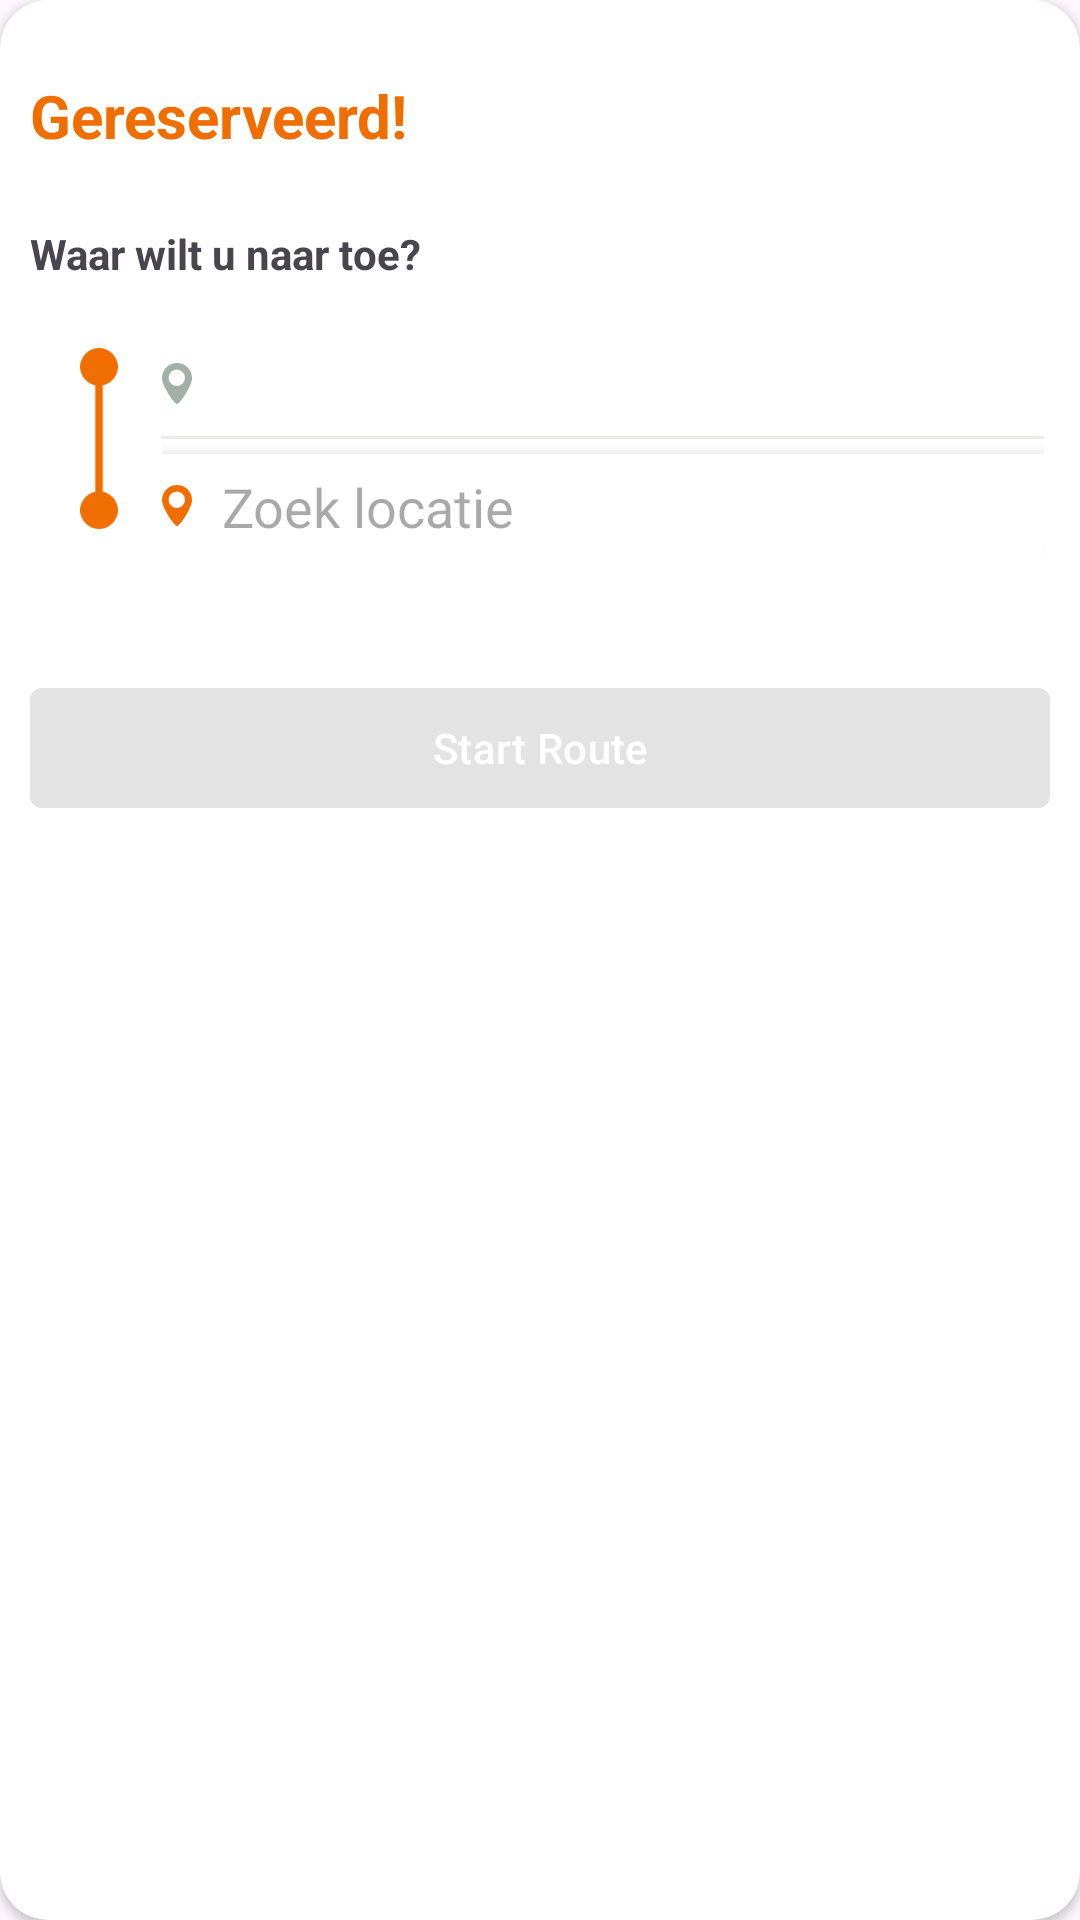

Write the Android layout XML for this screen, with the resource values it uses.
<!-- AndroidManifest.xml: application theme Theme.PolestarShare -->
<!-- res/layout/search.xml -->
<?xml version="1.0" encoding="utf-8"?>
<androidx.cardview.widget.CardView xmlns:android="http://schemas.android.com/apk/res/android"
    xmlns:tools="http://schemas.android.com/tools"
    android:layout_width="match_parent"
    android:layout_height="wrap_content"
    app:cardCornerRadius="16dp"
    xmlns:app="http://schemas.android.com/apk/res-auto">

    <androidx.constraintlayout.widget.ConstraintLayout
        android:layout_width="match_parent"
        android:layout_height="wrap_content"
        android:background="@color/white"
        android:layout_marginHorizontal="10dp"
        android:layout_marginBottom="30dp"
        >

        <ImageView
            android:id="@+id/closeButton"
            android:layout_width="wrap_content"
            android:layout_height="35dp"
            android:layout_gravity="left"
            android:layout_marginTop="20dp"
            android:src="@drawable/baseline_close_24"
            app:layout_constraintEnd_toEndOf="parent"
            app:layout_constraintTop_toTopOf="parent" />


        <TextView
            android:layout_width="match_parent"
            android:layout_height="wrap_content"
            android:layout_marginTop="25dp"
            android:text="Gereserveerd!"

            android:textStyle="bold"
            android:textColor="@color/orange"
            android:textSize="20dp"
            app:layout_constraintEnd_toEndOf="parent"
            app:layout_constraintStart_toStartOf="parent"
            app:layout_constraintTop_toTopOf="parent" />

        <LinearLayout
            android:id="@+id/linearLayout"
            android:layout_width="match_parent"
            android:layout_height="match_parent"
            android:layout_marginTop="75dp"
            android:orientation="vertical"
            app:layout_constraintTop_toTopOf="parent">

            <TextView
                android:layout_width="match_parent"
                android:layout_height="wrap_content"
                android:layout_marginBottom="5dp"
                android:text="Waar wilt u naar toe?"
                android:textStyle="bold" />


            <FrameLayout
                android:layout_width="match_parent"
                android:layout_height="match_parent"
                android:background="@drawable/card_edge">

                <androidx.cardview.widget.CardView
                    android:layout_width="match_parent"
                    android:layout_height="wrap_content"
                    android:layout_margin="2dp"
                    app:cardCornerRadius="10dp"
                    app:cardElevation="0dp">

                    <LinearLayout
                        android:layout_width="match_parent"
                        android:layout_height="match_parent"
                        android:layout_marginTop="5dp"
                        android:layout_marginBottom="5dp"
                        android:orientation="horizontal"
                        android:weightSum="1">

                        <ImageView
                            android:layout_width="0dp"
                            android:layout_height="match_parent"
                            android:layout_marginLeft="10dp"
                            android:layout_marginTop="10dp"
                            android:layout_marginRight="10dp"
                            android:layout_marginBottom="10dp"
                            android:layout_weight="0.07"
                            android:src="@drawable/fromto" />

                        <LinearLayout
                            android:layout_width="0dp"
                            android:layout_height="wrap_content"
                            android:layout_weight="0.93"
                            android:orientation="vertical">

                            <EditText
                                android:id="@+id/autoLocatie"
                                android:layout_width="fill_parent"
                                android:layout_height="wrap_content"
                                android:layout_marginTop="10dp"
                                android:background="@null"
                                android:enabled="false"
                                android:inputType="text"
                                android:drawableLeft="@drawable/locationmarker"
                                android:drawablePadding="10dp"/>

                            <View
                                android:layout_width="fill_parent"
                                android:layout_height="1dp"
                                android:layout_marginTop="5dp"
                                android:layout_marginBottom="5dp"
                                android:background="@color/light_gray"
                                />

                            <EditText
                                android:id="@+id/query_text"
                                android:layout_width="match_parent"
                                android:layout_height="35dp"
                                android:background="#fff"
                                android:elevation="4dp"
                                android:hint="Zoek locatie"
                                android:inputType="text"
                                android:minHeight="?actionBarSize"
                                android:drawableLeft="@drawable/locationmarkerorange"
                                android:drawablePadding="10dp"/>

                        </LinearLayout>

                    </LinearLayout>
                </androidx.cardview.widget.CardView>
            </FrameLayout>

        </LinearLayout>

        <com.mapbox.search.ui.view.SearchResultsView
            android:id="@+id/search_results_view"
            android:layout_width="fill_parent"
            android:layout_height="0dp"
            android:layout_marginTop="15dp"
            android:background="#fff"
            android:clipToPadding="false"
            android:elevation="4dp"
            android:paddingTop="8dp"
            android:paddingBottom="22dp"
            android:visibility="gone"
            app:layout_constraintEnd_toEndOf="parent"
            app:layout_constraintStart_toStartOf="parent"
            app:layout_constraintTop_toBottomOf="@+id/linearLayout" />


        <com.google.android.material.button.MaterialButton
            android:id="@+id/startRoute"
            android:layout_width="match_parent"
            android:layout_height="wrap_content"
            android:layout_marginTop="32dp"
            android:enabled="false"
            android:text="Start Route"
            android:textColor="@color/white"
            app:cornerRadius="4dp"
            app:layout_constraintEnd_toEndOf="parent"
            app:layout_constraintHorizontal_bias="0.0"
            app:layout_constraintStart_toStartOf="parent"
            app:layout_constraintTop_toBottomOf="@+id/search_results_view" />

    </androidx.constraintlayout.widget.ConstraintLayout>

</androidx.cardview.widget.CardView>
<!-- resources referenced by this layout -->
<resources>
  <color name="light_gray">#ECECE7</color>
  <color name="orange">#F06E00</color>
  <color name="white">#FFFFFFFF</color>
  <!-- drawable card_edge (drawable) -->
  <?xml version="1.0" encoding="utf-8"?>
  <shape xmlns:android="http://schemas.android.com/apk/res/android" >
      <solid android:color="@color/white" />
      <size android:width="10dp"/>
      <padding android:bottom="0dp" android:left="0dp" android:right="0dp" android:top="0dp"/>
      <corners android:topLeftRadius="10dp" android:bottomLeftRadius="10dp"
          android:topRightRadius="10dp" android:bottomRightRadius="10dp"/>
  </shape>
  <!-- drawable fromto (drawable) -->
  <vector xmlns:android="http://schemas.android.com/apk/res/android"
      android:width="10dp"
      android:height="48dp"
      android:viewportWidth="10"
      android:viewportHeight="48">
    <path
        android:pathData="M5,2L5,43"
        android:strokeWidth="2"
        android:fillColor="#00000000"
        android:strokeColor="#F06E00"/>
    <path
        android:pathData="M5,5m-5,0a5,5 0,1 1,10 0a5,5 0,1 1,-10 0"
        android:fillColor="#F06E00"/>
    <path
        android:pathData="M5,43m-5,0a5,5 0,1 1,10 0a5,5 0,1 1,-10 0"
        android:fillColor="#F06E00"/>
  </vector>
  <!-- drawable locationmarker (drawable) -->
  <vector xmlns:android="http://schemas.android.com/apk/res/android"
      android:width="10dp"
      android:height="14dp"
      android:viewportWidth="10"
      android:viewportHeight="14">
    <path
        android:pathData="M10,4.981C10,7.732 5.868,13.684 5,13.684C4.132,13.684 0,7.732 0,4.981C0,2.23 2.239,0 5,0C7.761,0 10,2.23 10,4.981Z"
        android:fillColor="#A1B0A9"/>
    <path
        android:pathData="M2.189,4.926a2.737,2.737 0,1 0,5.474 0a2.737,2.737 0,1 0,-5.474 0z"
        android:fillColor="#FFFEFC"/>
  </vector>
  <!-- drawable locationmarkerorange (drawable) -->
  <vector xmlns:android="http://schemas.android.com/apk/res/android"
      android:width="10dp"
      android:height="14dp"
      android:viewportWidth="10"
      android:viewportHeight="14">
    <path
        android:pathData="M10,4.981C10,7.732 5.868,13.684 5,13.684C4.132,13.684 0,7.732 0,4.981C0,2.23 2.239,0 5,0C7.761,0 10,2.23 10,4.981Z"
        android:fillColor="#F06E00"/>
    <path
        android:pathData="M2.189,4.926a2.737,2.737 0,1 0,5.474 0a2.737,2.737 0,1 0,-5.474 0z"
        android:fillColor="#FFFEFC"/>
  </vector>
  <style name="Theme.PolestarShare" parent="Base.Theme.PolestarShare" />
  <style name="Base.Theme.PolestarShare" parent="Theme.Material3.DayNight.NoActionBar">
          
          
          <item name="android:statusBarColor" tools:targetApi="l">@color/orange</item>
      </style>
</resources>
